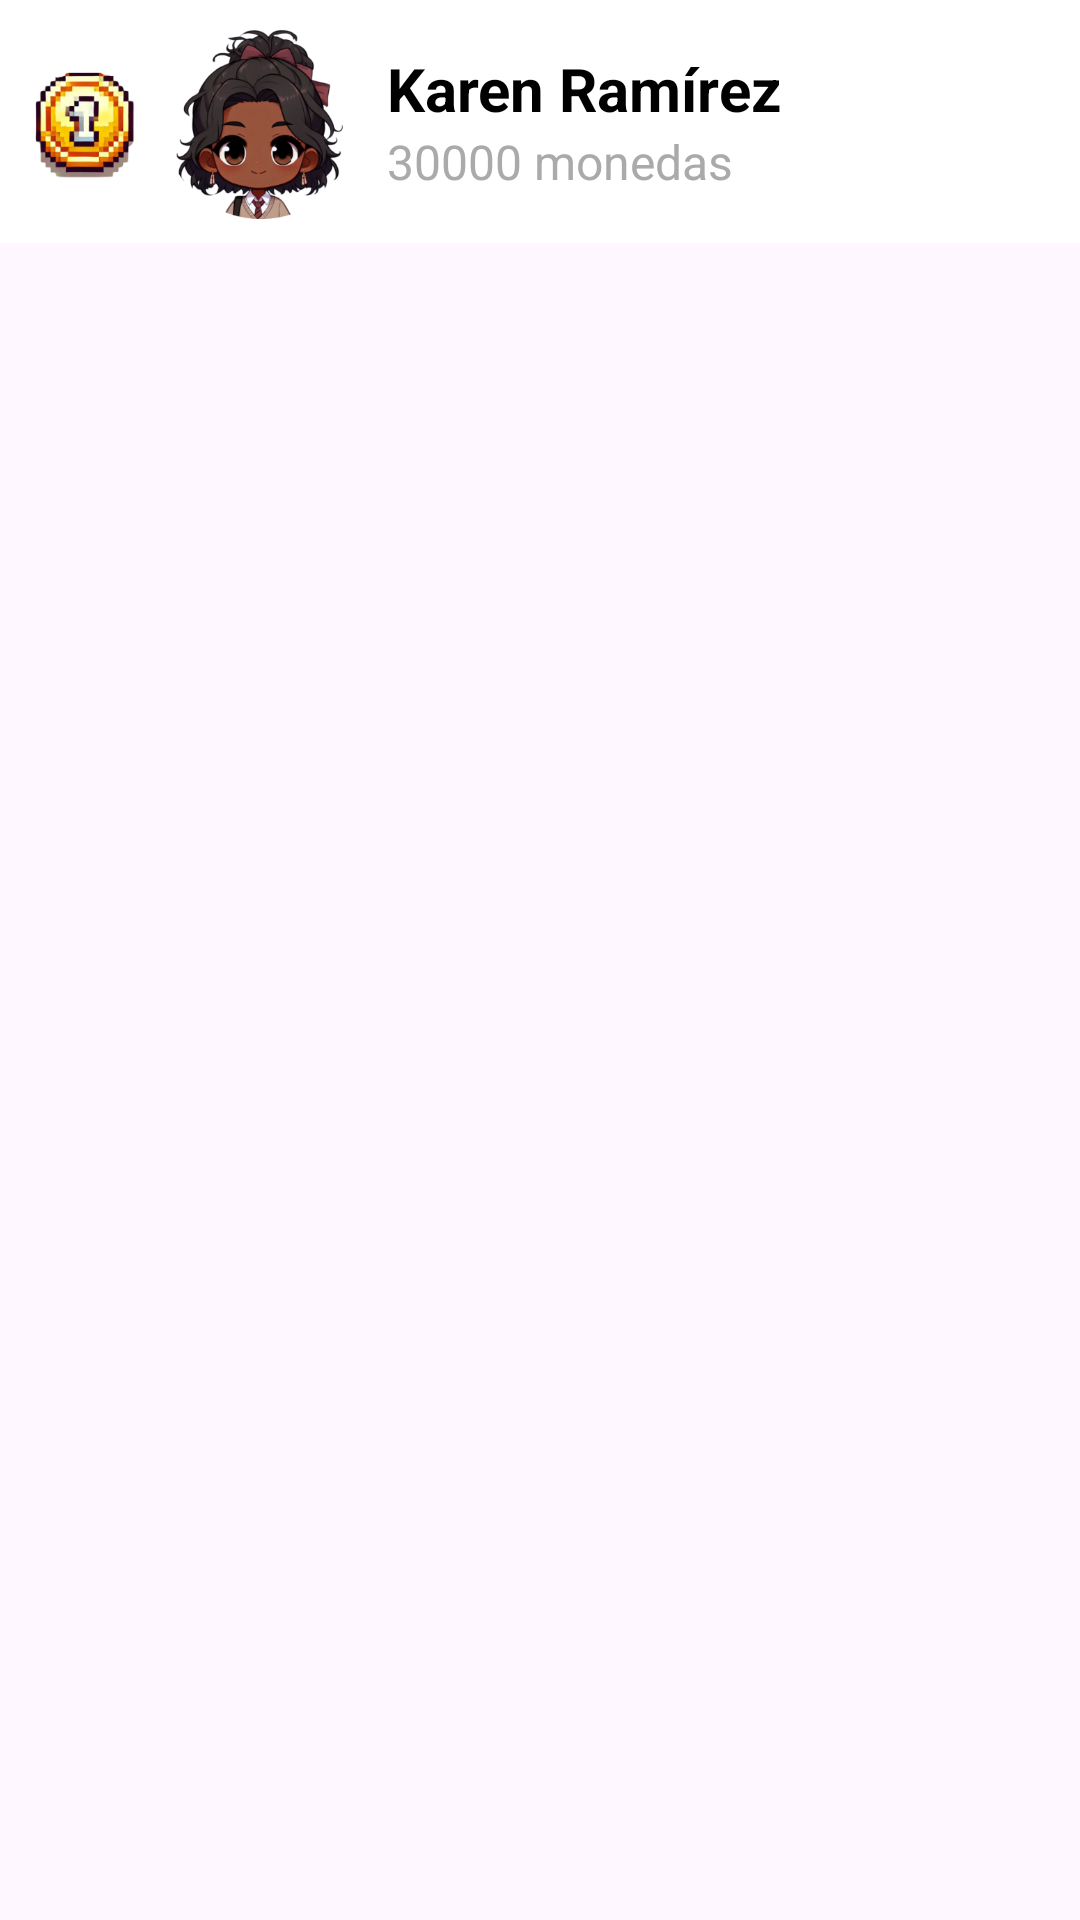

Layout XML and referenced resources for this Android screen:
<!-- AndroidManifest.xml: application theme Theme.StrideUp -->
<!-- res/layout/ranking_item.xml -->
<?xml version="1.0" encoding="utf-8"?>
<androidx.constraintlayout.widget.ConstraintLayout xmlns:android="http://schemas.android.com/apk/res/android"
    xmlns:tools="http://schemas.android.com/tools"
    android:layout_width="match_parent"
    android:layout_height="match_parent">

    <LinearLayout
        android:layout_width="match_parent"
        android:layout_height="wrap_content"
        android:orientation="horizontal"
        android:gravity="center"
        android:padding="8dp"
        android:background="@android:color/white"
        tools:ignore="MissingConstraints">

        <ImageView
            android:id="@+id/medalIcon"
            android:layout_width="40dp"
            android:layout_height="40dp"
            android:layout_marginEnd="8dp"
            android:src="@drawable/ic_gold_medal" />

        <ImageView
            android:id="@+id/avatarIcon"
            android:layout_width="65dp"
            android:layout_height="65dp"
            android:layout_marginEnd="8dp"
            android:src="@drawable/avatar1" />

        <LinearLayout
            android:layout_width="0dp"
            android:layout_height="wrap_content"
            android:layout_weight="1"
            android:orientation="vertical">

            <TextView
                android:id="@+id/playerName"
                android:layout_width="wrap_content"
                android:layout_height="wrap_content"
                android:text="Karen Ramírez"
                android:textColor="@android:color/black"
                android:textSize="20sp"
                android:textStyle="bold" />

            <TextView
                android:id="@+id/playerScore"
                android:layout_width="wrap_content"
                android:layout_height="wrap_content"
                android:text="30000 monedas"
                android:textColor="@android:color/darker_gray"
                android:textSize="16sp" />
        </LinearLayout>
    </LinearLayout>


</androidx.constraintlayout.widget.ConstraintLayout>
<!-- resources referenced by this layout -->
<resources>
  <!-- drawable avatar1: png bitmap (drawable, 89217 bytes) -->
  <!-- drawable ic_gold_medal: png bitmap (drawable, 30924 bytes) -->
  <style name="Theme.StrideUp" parent="Base.Theme.StrideUp" />
  <style name="Base.Theme.StrideUp" parent="Theme.Material3.DayNight.NoActionBar">
          
          
      </style>
</resources>
